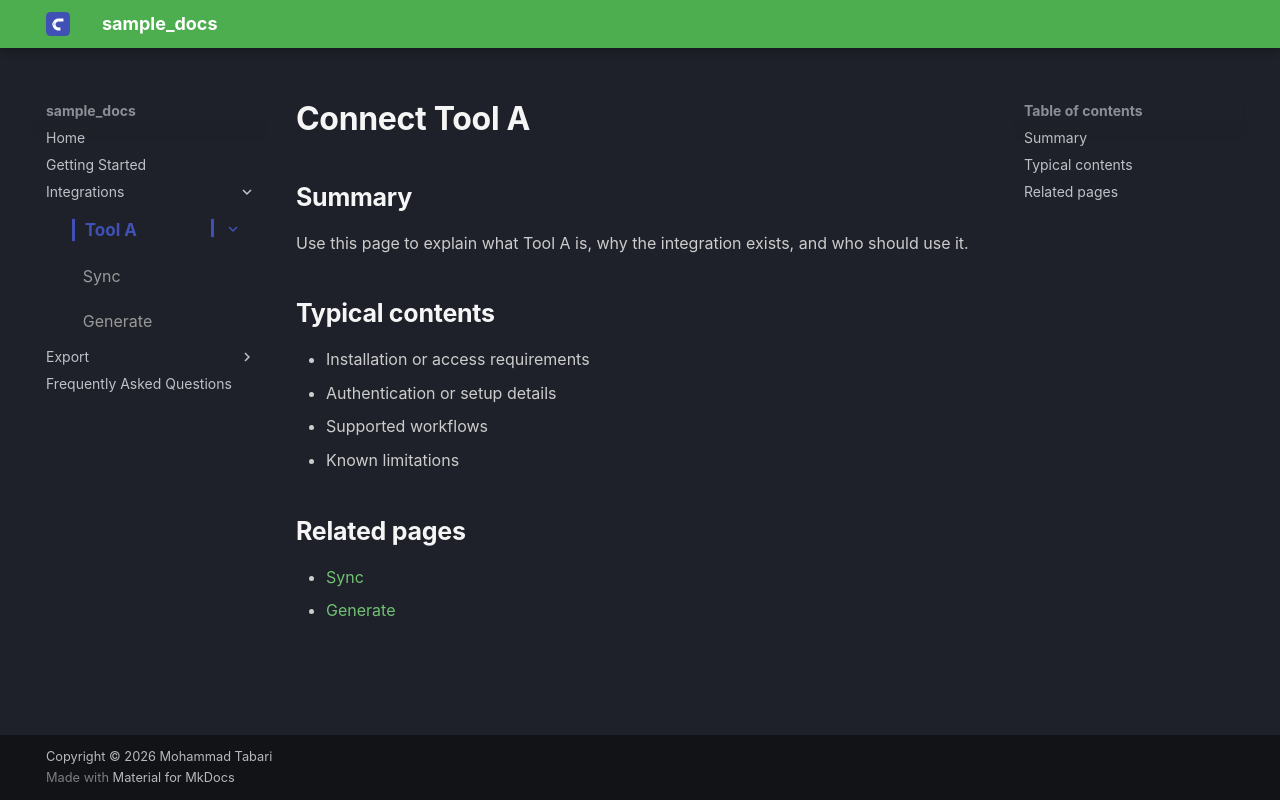

repository: Mohammad-H93/sample-docs · page: Integrate Sessions with CAD Software/tool_a/index.html · generator: mkdocs

# Connect Tool A

## Summary

Use this page to explain what Tool A is, why the integration exists, and who should use it.

## Typical contents

- Installation or access requirements
- Authentication or setup details
- Supported workflows
- Known limitations

## Related pages

- [Sync](sync-index.md)
- [Generate](generate-index.md)
